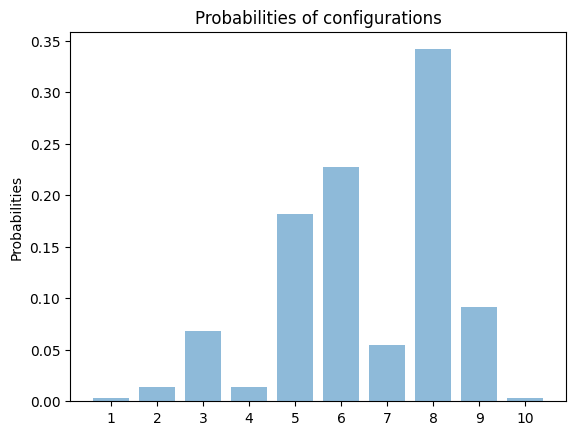

Reproduce this figure in Python.
def fact(n):
    if n == 0:
        return 1
    elif n == 1:
        return n
    elif n > 1:
        return n*fact(n-1)

def ffact(x, k):
    if (x < 1):
        return 1
    elif (k==0):
        return 1
    else:
        u = x
        y=1
        while (x > u-k):
            y=y*x
            x = x-1
    return y

def mfact(n, m = []):
    z = fact(n)
    for u in m:
        z = z / (fact(u))
    return z

def Post(n, r, x, p = []):
    w = [0]*(r+1)
    d = 0
    for q in p:
        w[d] = q
        d = d+1
    a = mfact(n, w)
    b = ffact(n*(n-r), x)
    m = [0]*n
    j = 1
    for i, l in enumerate(w):
        while(w[i] > 0):
            m[j-1]=i
            j=j+1
            w[i]=w[i]-1
    c = mfact(x, m)
    for s in m:
        b = b/ffact(n-r,s)
    return (a*c)/b


x = 16
n = 8
r = 3
p1 = [2,1,0,5]
p2 = [2,0,2,4]
p3 = [1,2,1,4]
p4 = [0,4,0,4]
p5 = [1,1,3,3]
p6 = [0,3,2,3]
p7 = [1,0,5,2]
p8 = [0,2,4,2]
p9 = [0,1,6,1]
p10 =[0,0,8,0]

Z = Post(n, r, x, p1)+Post(n, r, x, p2)+Post(n, r, x, p3)+Post(n, r, x, p4)+Post(n, r, x, p5)+Post(n, r, x, p6)+Post(n, r, x, p7)+Post(n, r, x, p8)+Post(n, r, x, p9)+Post(n, r, x, p10)

def Prob(n, r, x, p = []):
    return Post(n, r, x, p)/Z


print("\n")
print(p1)
print("here is the probability of p1", Prob(n, r, x, p1))
print("\n")

print(p2)
print("here is the probability of p2", Prob(n, r, x, p2))
print("\n")

print(p3)
print("here is the probability of p3", Prob(n, r, x, p3))
print("\n")

print(p4)
print("here is the probability of p4", Prob(n, r, x, p4))
print("\n")

print(p5)
print("here is the probability of p5", Prob(n, r, x, p5))
print("\n")

print(p6)
print("here is the probability of p6", Prob(n, r, x, p6))
print("\n")

print(p7)
print("here is the probability of p7", Prob(n, r, x, p7))
print("\n")

print(p8)
print("here is the probability of p8", Prob(n, r, x, p8))
print("\n")

print(p9)
print("here is the probability of p9", Prob(n, r, x, p9))
print("\n")

print(p10)
print("here is the probability of p10", Prob(n, r, x, p10))
print("\n")

print("here is Z", Z)
print("\n")

print("The configuration of the most probable congiguration is")
print(Prob(n, r, x, p8))
print("where where the configuration is ", p8)
print("\n")


print("If you only are only allowed to move at most 2 balls from the configuration")
print(p10)
print("the probability of the configuration is")
print(Prob(n, r, x, p7)+Prob(n, r, x, p8)+Prob(n, r, x, p9)+Prob(n, r, x, p10))
print("corresponding to the configurations")
print(p7, p8, p9, p10)
print("\n")

def f(i):
    if (i==1):
        return Prob(n, r, x, p1)
    elif (i==2):
        return Prob(n, r, x, p2)
    elif (i==3):
        return Prob(n, r, x, p3)
    elif (i==4):
        return Prob(n, r, x, p4)
    elif (i==5):
        return Prob(n, r, x, p5)
    elif (i==6):
        return Prob(n, r, x, p6)
    elif (i==7):
        return Prob(n, r, x, p7)
    elif (i==8):
        return Prob(n, r, x, p8)
    elif (i==9):
        return Prob(n, r, x, p9)
    elif (i==10):
        return Prob(n, r, x, p10)
    else:
        return 0

import matplotlib.pyplot as plt; plt.rcdefaults()
import numpy as np
import matplotlib.pyplot as plt

objects = ('1','2','3','4','5','6','7','8','9','10')
y_pos = np.arange(len(objects))
performance = [f(1),f(2),f(3),f(4),f(5),f(6),f(7),f(8),f(9),f(10)]

f = plt.figure()
plt.bar(y_pos, performance, align='center', alpha=0.5)
plt.xticks(y_pos, objects)
plt.ylabel('Probabilities')
plt.title('Probabilities of configurations')
plt.show()

f.savefig("mfact.pdf", bbox_inches='tight')
